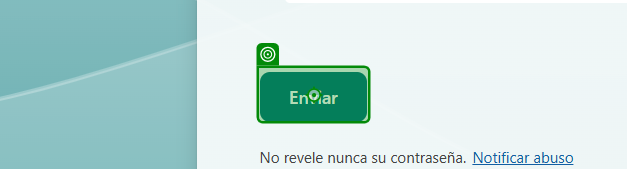
Task: Ejemplo de Queue Items
Workflow: Performer

Step 1: click on the button 'Enviar' in window 'Points Tracker' (msedge.exe)

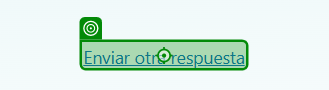
Step 2: click on the element 'Enviar otra respuesta' in window 'Points Tracker' (msedge.exe)
